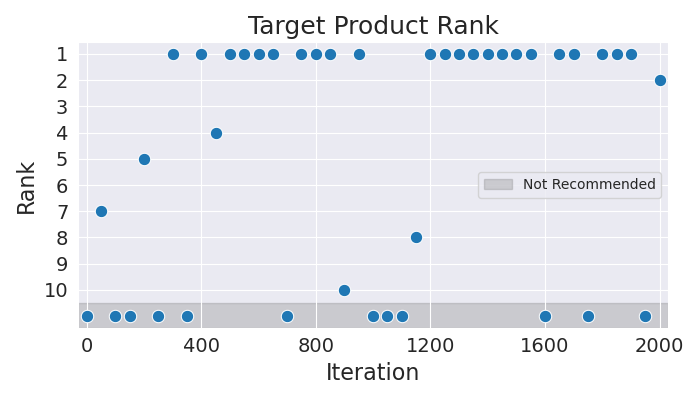

Values plotted in this chart, from the file beside it:
Iteration, Rank
0, 11
50, 7
100, 11
150, 11
200, 5
250, 11
300, 1
350, 11
400, 1
450, 4
500, 1
550, 1
600, 1
650, 1
700, 11
750, 1
800, 1
850, 1
900, 10
950, 1
1000, 11
1050, 11
1100, 11
1150, 8
1200, 1
1250, 1
1300, 1
1350, 1
1400, 1
1450, 1
1500, 1
1550, 1
1600, 11
1650, 1
1700, 1
1750, 11
1800, 1
1850, 1
1900, 1
1950, 11
2000, 2
